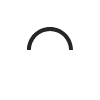
t = 0.00 s
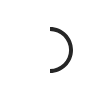
t = 0.25 s
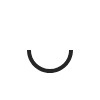
t = 0.50 s
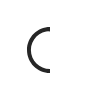
t = 0.75 s

The animated SVG that drew these frames (rendered in a browser with its animation timeline set to each time). Animation: 1 SMIL element (animateTransform=1); one cycle of 1.00 s, repeats indefinitely.

<svg xmlns="http://www.w3.org/2000/svg" width="100" height="100"><path fill="#262626" d="M73 50c0-12.7-10.3-23-23-23S27 37.3 27 50m3.9 0c0-10.5 8.5-19.1 19.1-19.1S69.1 39.5 69.1 50"><animateTransform attributeName="transform" attributeType="XML" type="rotate" dur="1s" from="0 50 50" to="360 50 50" repeatCount="indefinite"/></path></svg>
